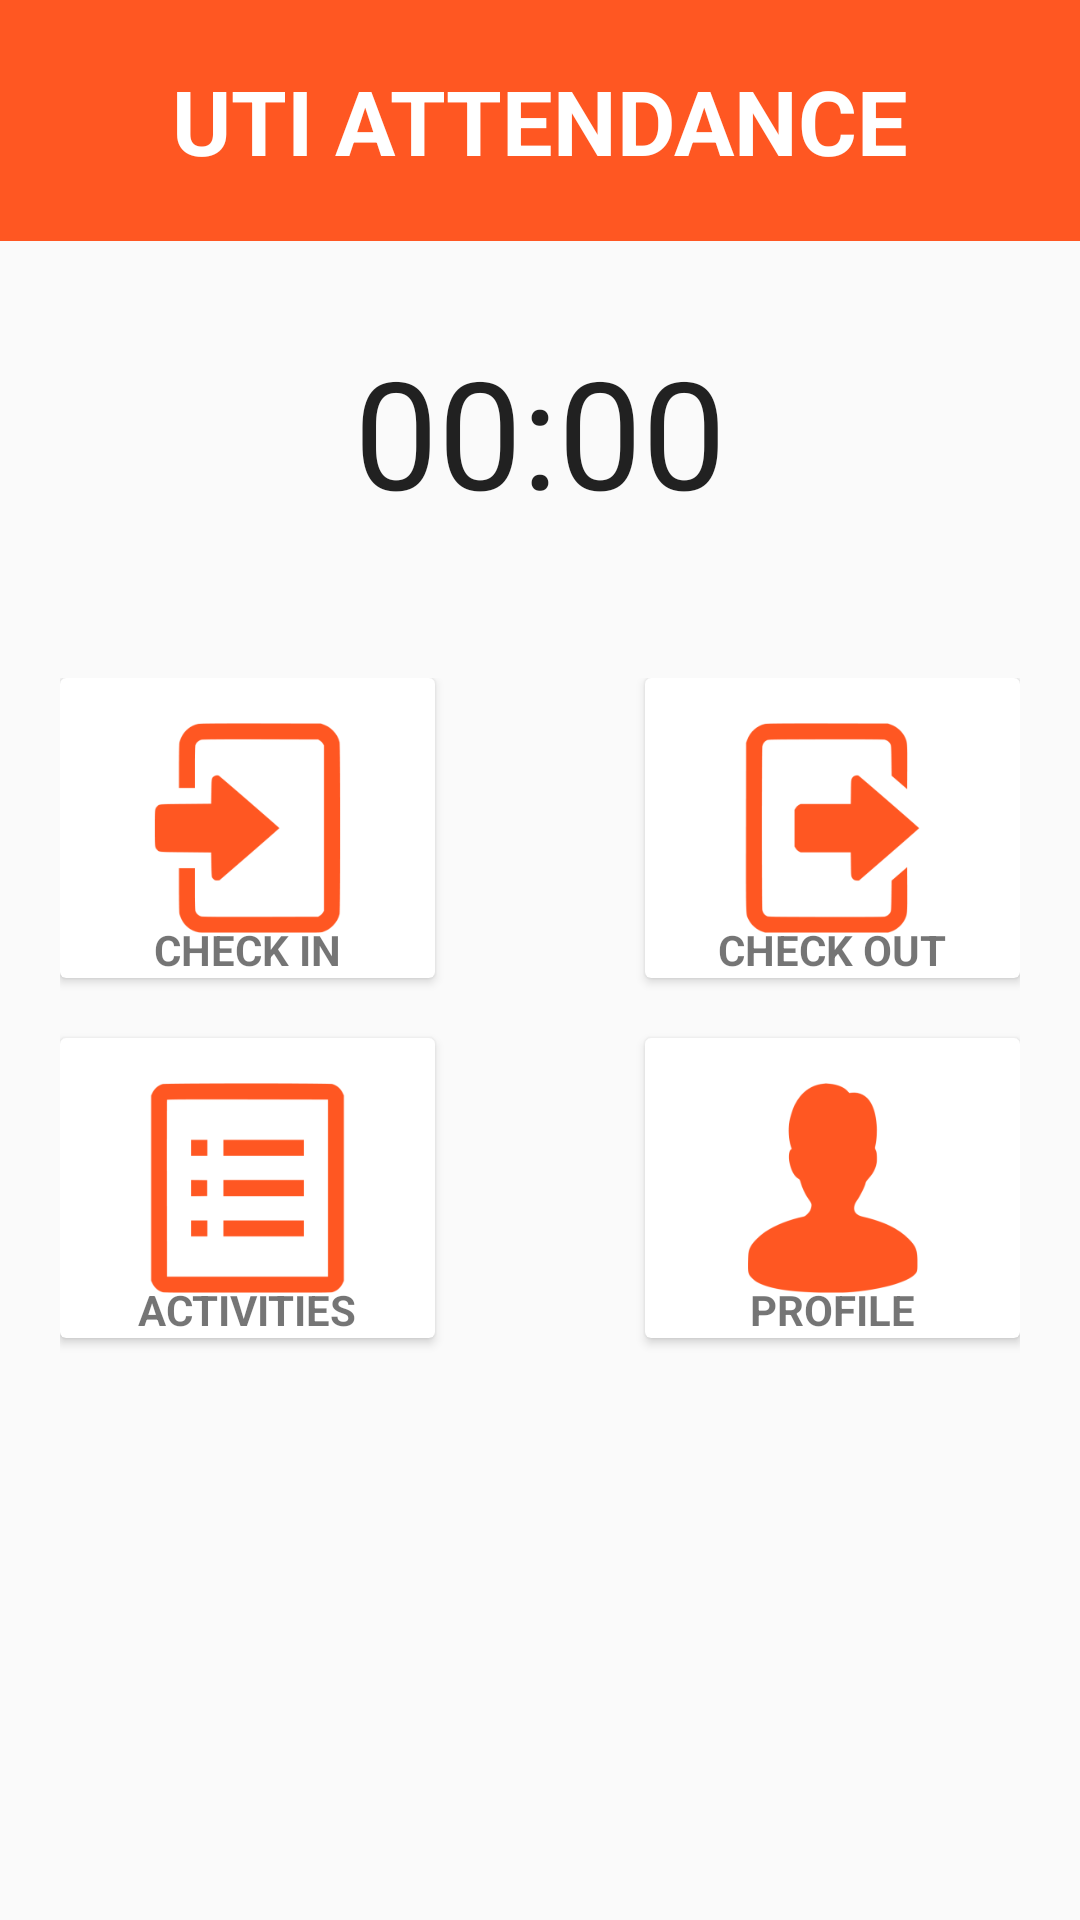

Produce the Android XML layout that renders to this screen, including the resource entries it uses.
<!-- AndroidManifest.xml: application theme NoTitleTheme -->
<!-- res/layout/attendance_layout.xml -->
<?xml version="1.0" encoding="utf-8"?>
<RelativeLayout xmlns:android="http://schemas.android.com/apk/res/android"
    android:layout_width="match_parent"
    android:layout_height="match_parent"
    xmlns:app="http://schemas.android.com/apk/res-auto">

    <android.support.design.widget.AppBarLayout
        android:id="@+id/appbar"
        android:layout_width="match_parent"
        android:layout_height="wrap_content"
        app:layout_scrollFlags="scroll|enterAlways">
        <TextView
            android:text="UTI ATTENDANCE"
            android:textSize="30sp"
            android:textStyle="bold"
            android:textColor="@android:color/white"
            android:layout_margin="20dp"
            android:layout_gravity="center_horizontal"
            android:gravity="center_horizontal"
            android:layout_width="match_parent"
            android:layout_height="wrap_content" />

    </android.support.design.widget.AppBarLayout>

    <RelativeLayout
        app:layout_behavior="@string/appbar_scrolling_view_behavior"
        android:layout_width="match_parent"
        android:layout_height="match_parent"
        android:padding="20dp"
        android:layout_below="@+id/appbar">
        
        
        
        
        
        
        
        
        <Chronometer
            android:gravity="center"
            android:id="@+id/chronometer"
            android:layout_margin="10dp"
            android:textSize="50sp"
            android:layout_width="match_parent"
            android:layout_height="wrap_content"
            android:layout_alignParentTop="true"/>

        <RelativeLayout
            android:id="@+id/relative1"
            android:layout_below="@+id/chronometer"
            android:layout_width="match_parent"
            android:layout_height="wrap_content">
            <TextView
                android:padding="10dp"
                android:id="@+id/txtLocation"
                android:layout_width="match_parent"
                android:layout_height="wrap_content" />

        </RelativeLayout>
        <RelativeLayout
            android:id="@+id/relative3"
            android:layout_below="@id/relative1"
            android:layout_width="match_parent"
            android:layout_height="wrap_content">


            <android.support.v7.widget.CardView
                android:id="@+id/card1"
                android:layout_width="125dp"
                android:layout_height="100dp">

                <ImageView
                    android:padding="15dp"
                    android:id="@+id/login"
                    android:src="@drawable/login_accent"
                    android:layout_width="match_parent"
                    android:layout_height="match_parent" />

                <TextView
                    android:layout_gravity="bottom"
                    android:gravity="center_horizontal"
                    android:textStyle="bold"
                    android:text="CHECK IN"
                    android:layout_width="match_parent"
                    android:layout_height="wrap_content" />

            </android.support.v7.widget.CardView>

            <android.support.v7.widget.CardView
                android:id="@+id/card2"
                android:layout_alignParentEnd="true"
                android:background="@color/colorPrimaryDark"
                android:layout_width="125dp"
                android:layout_height="100dp">

                <ImageView
                    android:padding="15dp"
                    android:src="@drawable/logout_accent"
                    android:layout_width="match_parent"
                    android:layout_height="match_parent" />

                <TextView
                    android:layout_gravity="bottom"
                    android:gravity="center_horizontal"
                    android:textStyle="bold"
                    android:text="CHECK OUT"
                    android:layout_width="match_parent"
                    android:layout_height="wrap_content" />

            </android.support.v7.widget.CardView>

            <android.support.v7.widget.CardView
                android:id="@+id/card3"
                android:layout_alignParentStart="true"
                android:layout_below="@id/card1"
                android:background="@color/colorPrimaryDark"
                android:layout_marginTop="20dp"
                android:layout_marginBottom="10dp"
                android:layout_width="125dp"
                android:layout_height="100dp">

                <ImageView
                    android:padding="15dp"
                    android:src="@drawable/list_accent"
                    android:layout_width="match_parent"
                    android:layout_height="match_parent" />

                <TextView
                    android:layout_gravity="bottom"
                    android:gravity="center_horizontal"
                    android:textStyle="bold"
                    android:text="ACTIVITIES"
                    android:layout_width="match_parent"
                    android:layout_height="wrap_content" />
            </android.support.v7.widget.CardView>

            <android.support.v7.widget.CardView
                android:id="@+id/card4"
                android:layout_alignParentEnd="true"
                android:layout_below="@id/card2"
                android:background="@color/colorPrimaryDark"
                android:layout_marginTop="20dp"
                android:layout_marginBottom="10dp"
                android:layout_width="125dp"
                android:layout_height="100dp">

                <ImageView
                    android:padding="15dp"
                    android:src="@drawable/guest_accent"
                    android:layout_width="match_parent"
                    android:layout_height="match_parent" />

                <TextView
                    android:layout_gravity="bottom"
                    android:gravity="center_horizontal"
                    android:textStyle="bold"
                    android:text="PROFILE"
                    android:layout_width="match_parent"
                    android:layout_height="wrap_content" />

            </android.support.v7.widget.CardView>
        </RelativeLayout>
    </RelativeLayout>

</RelativeLayout>
<!-- resources referenced by this layout -->
<resources>
  <color name="colorPrimaryDark">#E64A19</color>
  <!-- drawable guest_accent: png bitmap (drawable, 5142 bytes) -->
  <!-- drawable list_accent: png bitmap (drawable, 2383 bytes) -->
  <!-- drawable login_accent: png bitmap (drawable, 4741 bytes) -->
  <!-- drawable logout_accent: png bitmap (drawable, 5138 bytes) -->
  <style name="NoTitleTheme" parent="AppTheme">
          <item name="windowActionBar">false</item>
          <item name="windowNoTitle">true</item>
      </style>
  <style name="AppTheme" parent="Theme.AppCompat.Light.DarkActionBar">
          
          <item name="colorPrimary">@color/colorPrimary</item>
          <item name="colorPrimaryDark">@color/colorPrimaryDark</item>
          <item name="colorAccent">@color/colorAccent</item>
      </style>
  <color name="colorPrimary">#FF5722</color>
  <color name="colorAccent">#448AFF</color>
</resources>
